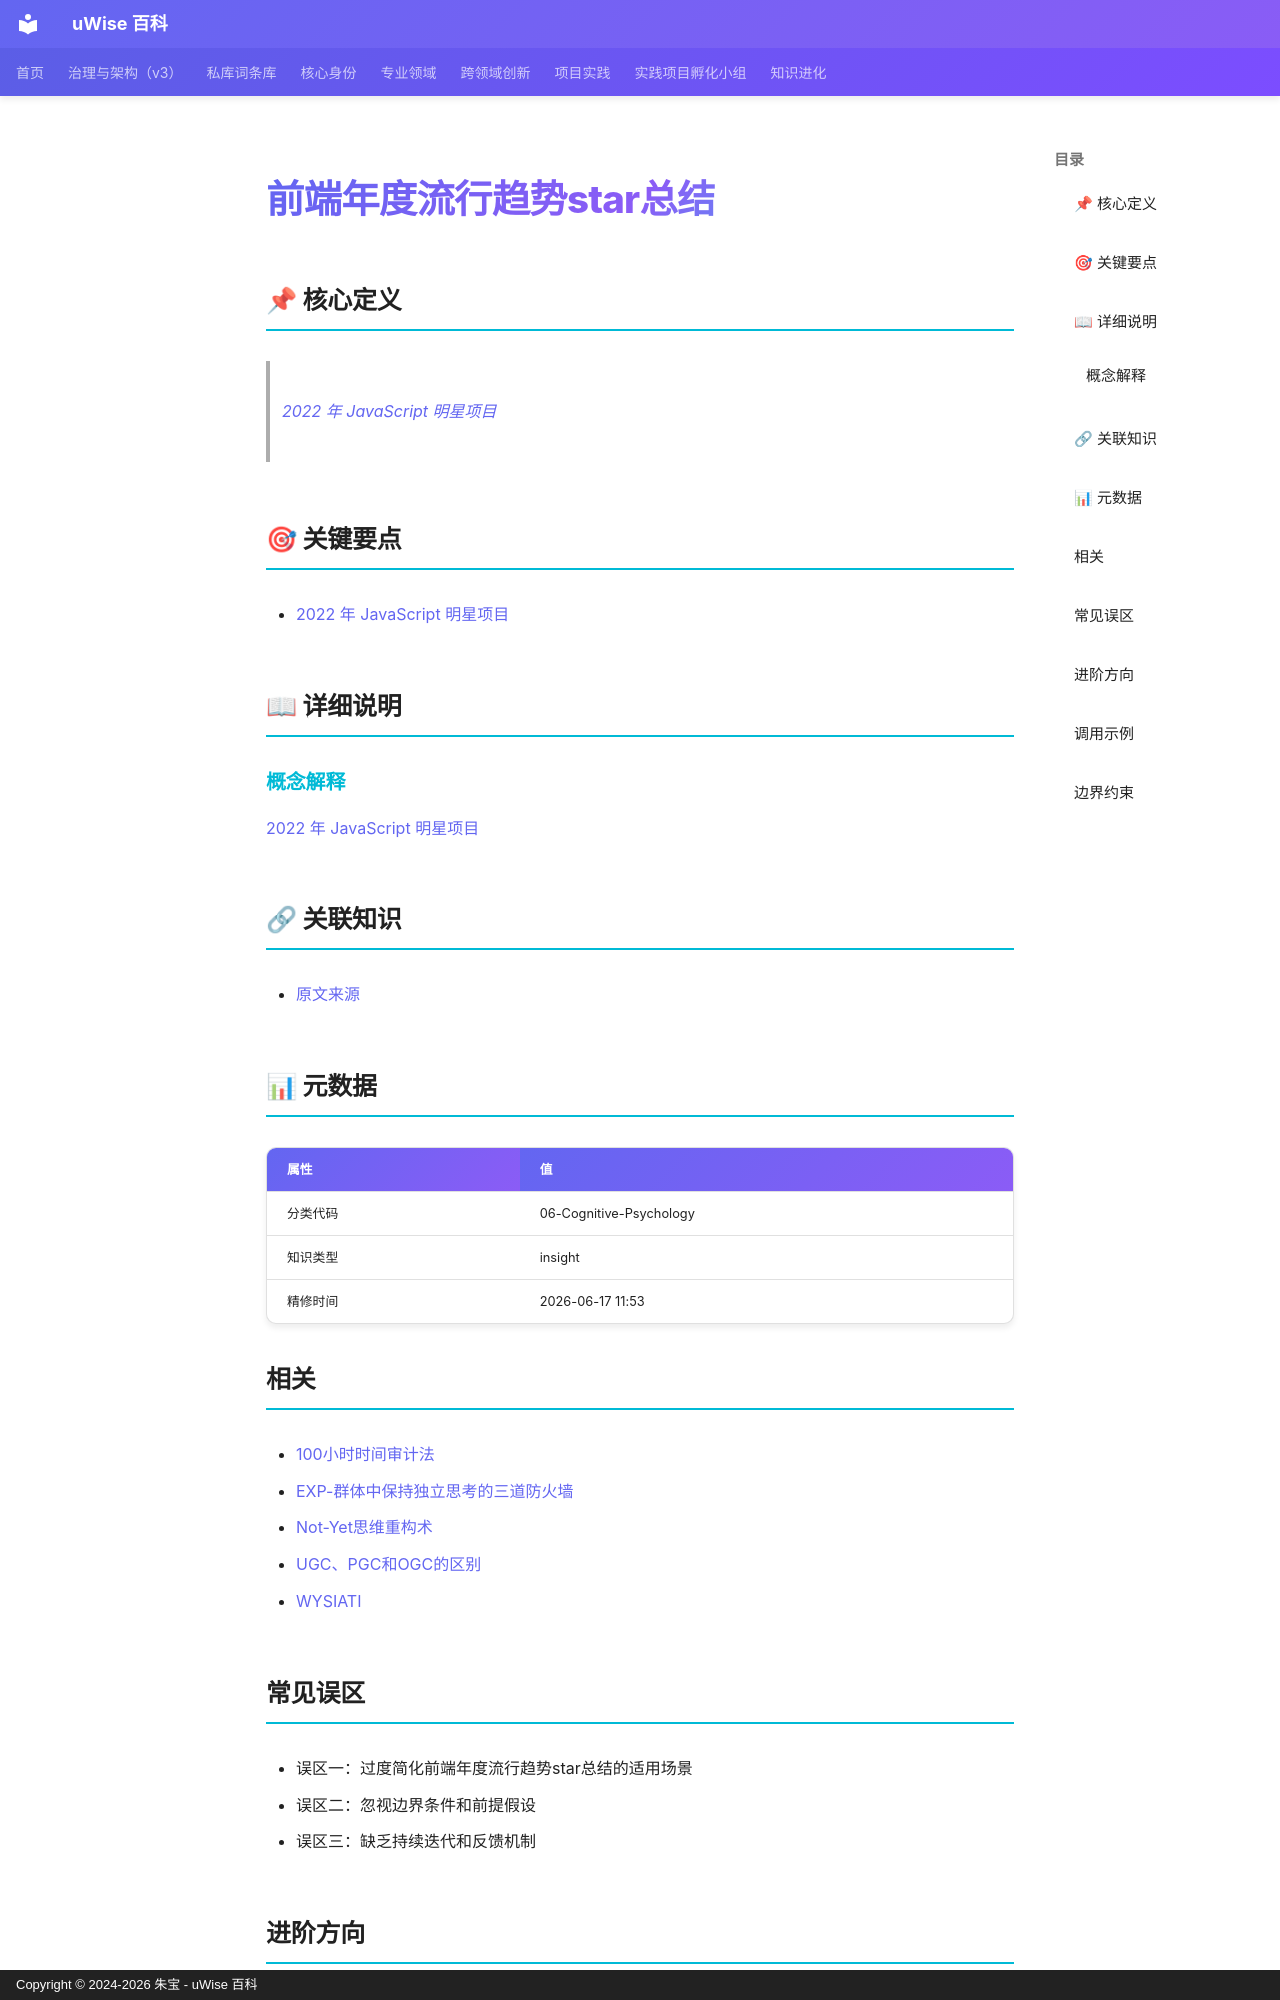

repository: zhubao315/uWise · page: vault-encyclopedia/star-md-cac072a8/index.html · generator: mkdocs · copyright: Copyright © 2024-2026 朱宝 - uWise 百科

---
title: "前端年度流行趋势star总结"
description: "2022 年 JavaScript 明星项目(https://risingstars.js.org/2022/zh)"
---

# 前端年度流行趋势star总结

## 📌 核心定义

> [2022 年 JavaScript 明星项目](https://risingstars.js.org/2022/zh)

## 🎯 关键要点

- [2022 年 JavaScript 明星项目](https://risingstars.js.org/2022/zh)

## 📖 详细说明

### 概念解释
[2022 年 JavaScript 明星项目](https://risingstars.js.org/2022/zh)


## 🔗 关联知识

- [原文来源](../star-md-cac072a8/)

## 📊 元数据

| 属性 | 值 |
|------|-----|
| 分类代码 | 06-Cognitive-Psychology |
| 知识类型 | insight |
| 精修时间 | 2026-06-17 11:53 |

## 相关

- [100小时时间审计法](../100-md-6b9a0e77/)
- [EXP-群体中保持独立思考的三道防火墙](../entry-56aecfb2/)
- [Not-Yet思维重构术](../not-yet-md-50c6f176/)
- [UGC、PGC和OGC的区别](../ugc-pgc-ogc-md-bbbf317d/)
- [WYSIATI](../wysiati-md-83d1b753/)

## 常见误区

- 误区一：过度简化前端年度流行趋势star总结的适用场景
- 误区二：忽视边界条件和前提假设
- 误区三：缺乏持续迭代和反馈机制

## 进阶方向

- 深入研究前端年度流行趋势star总结的底层原理
- 结合实际项目进行实践验证
- 与其他方法论进行交叉融合

---
